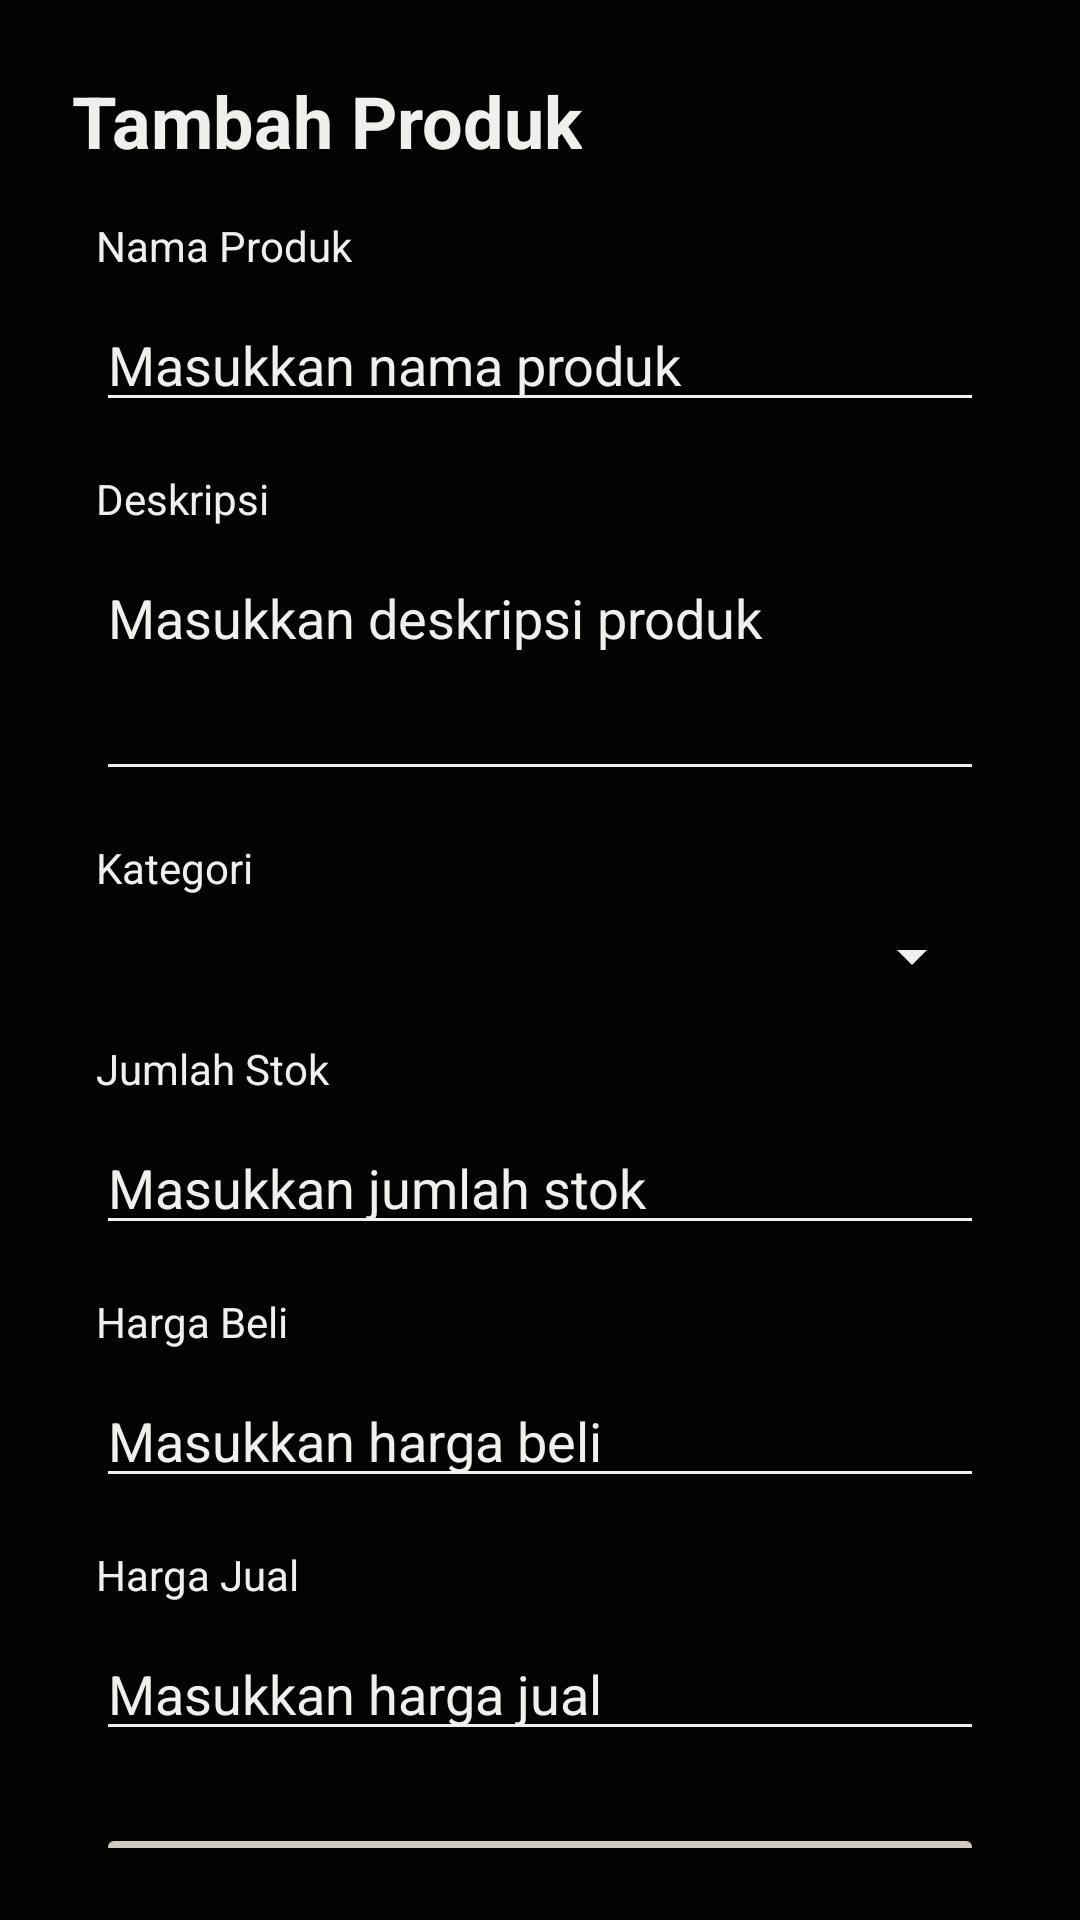

This screen was rendered from an Android layout file. Write that file and the resources it references.
<!-- AndroidManifest.xml: application theme Theme.POSdiSoftwa -->
<!-- res/layout/activity_add_product.xml -->
<?xml version="1.0" encoding="utf-8"?>
<androidx.constraintlayout.widget.ConstraintLayout
    xmlns:android="http://schemas.android.com/apk/res/android"
    xmlns:app="http://schemas.android.com/apk/res-auto"
    xmlns:tools="http://schemas.android.com/tools"
    android:id="@+id/main"
    android:layout_width="match_parent"
    android:layout_height="match_parent"
    android:background="#030303"
    android:padding="24dp"
    tools:context=".AddProduct">

    
    <TextView
        android:id="@+id/tvHeader"
        android:layout_width="wrap_content"
        android:layout_height="wrap_content"
        android:text="Tambah Produk"
        android:textColor="#F1EFEC"
        android:textSize="24sp"
        android:textStyle="bold"
        app:layout_constraintTop_toTopOf="parent"
        app:layout_constraintStart_toStartOf="parent"
        android:layout_marginBottom="16dp"/>

    
    <TextView
        android:id="@+id/tvLabelTitle"
        android:layout_width="0dp"
        android:layout_height="wrap_content"
        android:text="Nama Produk"
        android:textColor="#F1EFEC"
        android:textSize="14sp"
        android:layout_marginTop="16dp"
        android:layout_marginHorizontal="8dp"
        app:layout_constraintTop_toBottomOf="@id/tvHeader"
        app:layout_constraintStart_toStartOf="parent"
        app:layout_constraintEnd_toEndOf="parent"/>

    
    <EditText
        android:id="@+id/etTitle"
        android:layout_width="0dp"
        android:layout_height="wrap_content"
        android:hint="Masukkan nama produk"
        android:textColor="#F1EFEC"
        android:textColorHint="#F1EFEC"
        android:backgroundTint="#F1EFEC"
        android:inputType="text"
        android:layout_marginTop="8dp"
        android:layout_marginHorizontal="8dp"
        app:layout_constraintTop_toBottomOf="@id/tvLabelTitle"
        app:layout_constraintStart_toStartOf="parent"
        app:layout_constraintEnd_toEndOf="parent" />

    
    <TextView
        android:id="@+id/tvLabelDescription"
        android:layout_width="0dp"
        android:layout_height="wrap_content"
        android:text="Deskripsi"
        android:textColor="#F1EFEC"
        android:textSize="14sp"
        android:layout_marginTop="16dp"
        android:layout_marginHorizontal="8dp"
        app:layout_constraintTop_toBottomOf="@id/etTitle"
        app:layout_constraintStart_toStartOf="parent"
        app:layout_constraintEnd_toEndOf="parent"/>

    
    <EditText
        android:id="@+id/etDescription"
        android:layout_width="0dp"
        android:layout_height="wrap_content"
        android:hint="Masukkan deskripsi produk"
        android:textColor="#F1EFEC"
        android:textColorHint="#F1EFEC"
        android:backgroundTint="#F1EFEC"
        android:inputType="textMultiLine"
        android:gravity="top"
        android:minHeight="80dp"
        android:layout_marginTop="8dp"
        android:layout_marginHorizontal="8dp"
        app:layout_constraintTop_toBottomOf="@id/tvLabelDescription"
        app:layout_constraintStart_toStartOf="parent"
        app:layout_constraintEnd_toEndOf="parent"/>

    
    <TextView
        android:id="@+id/tvLabelCategory"
        android:layout_width="0dp"
        android:layout_height="wrap_content"
        android:text="Kategori"
        android:textColor="#F1EFEC"
        android:textSize="14sp"
        android:layout_marginTop="16dp"
        android:layout_marginHorizontal="8dp"
        app:layout_constraintTop_toBottomOf="@id/etDescription"
        app:layout_constraintStart_toStartOf="parent"
        app:layout_constraintEnd_toEndOf="parent"/>

    
    <Spinner
        android:id="@+id/spinnerCategory"
        android:layout_width="0dp"
        android:layout_height="wrap_content"
        android:backgroundTint="#F1EFEC"
        android:popupBackground="#030303"
        android:layout_marginTop="8dp"
        android:layout_marginHorizontal="8dp"
        app:layout_constraintTop_toBottomOf="@id/tvLabelCategory"
        app:layout_constraintStart_toStartOf="parent"
        app:layout_constraintEnd_toEndOf="parent"/>

    
    <TextView
        android:id="@+id/tvLabelStock"
        android:layout_width="0dp"
        android:layout_height="wrap_content"
        android:text="Jumlah Stok"
        android:textColor="#F1EFEC"
        android:textSize="14sp"
        android:layout_marginTop="16dp"
        android:layout_marginHorizontal="8dp"
        app:layout_constraintTop_toBottomOf="@id/spinnerCategory"
        app:layout_constraintStart_toStartOf="parent"
        app:layout_constraintEnd_toEndOf="parent"/>

    
    <EditText
        android:id="@+id/etStock"
        android:layout_width="0dp"
        android:layout_height="wrap_content"
        android:hint="Masukkan jumlah stok"
        android:textColor="#F1EFEC"
        android:textColorHint="#F1EFEC"
        android:backgroundTint="#F1EFEC"
        android:inputType="number"
        android:layout_marginTop="8dp"
        android:layout_marginHorizontal="8dp"
        app:layout_constraintTop_toBottomOf="@id/tvLabelStock"
        app:layout_constraintStart_toStartOf="parent"
        app:layout_constraintEnd_toEndOf="parent"/>

    
    <TextView
        android:id="@+id/tvLabelPurchasePrice"
        android:layout_width="0dp"
        android:layout_height="wrap_content"
        android:text="Harga Beli"
        android:textColor="#F1EFEC"
        android:textSize="14sp"
        android:layout_marginTop="16dp"
        android:layout_marginHorizontal="8dp"
        app:layout_constraintTop_toBottomOf="@id/etStock"
        app:layout_constraintStart_toStartOf="parent"
        app:layout_constraintEnd_toEndOf="parent"/>

    
    <EditText
        android:id="@+id/etPurchasePrice"
        android:layout_width="0dp"
        android:layout_height="wrap_content"
        android:hint="Masukkan harga beli"
        android:textColor="#F1EFEC"
        android:textColorHint="#F1EFEC"
        android:backgroundTint="#F1EFEC"
        android:inputType="numberDecimal"
        android:layout_marginTop="8dp"
        android:layout_marginHorizontal="8dp"
        app:layout_constraintTop_toBottomOf="@id/tvLabelPurchasePrice"
        app:layout_constraintStart_toStartOf="parent"
        app:layout_constraintEnd_toEndOf="parent"/>

    
    <TextView
        android:id="@+id/tvLabelSellingPrice"
        android:layout_width="0dp"
        android:layout_height="wrap_content"
        android:text="Harga Jual"
        android:textColor="#F1EFEC"
        android:textSize="14sp"
        android:layout_marginTop="16dp"
        android:layout_marginHorizontal="8dp"
        app:layout_constraintTop_toBottomOf="@id/etPurchasePrice"
        app:layout_constraintStart_toStartOf="parent"
        app:layout_constraintEnd_toEndOf="parent"/>

    
    <EditText
        android:id="@+id/etSellingPrice"
        android:layout_width="0dp"
        android:layout_height="wrap_content"
        android:hint="Masukkan harga jual"
        android:textColor="#F1EFEC"
        android:textColorHint="#F1EFEC"
        android:backgroundTint="#F1EFEC"
        android:inputType="numberDecimal"
        android:layout_marginTop="8dp"
        android:layout_marginHorizontal="8dp"
        app:layout_constraintTop_toBottomOf="@id/tvLabelSellingPrice"
        app:layout_constraintStart_toStartOf="parent"
        app:layout_constraintEnd_toEndOf="parent"/>

    
    <Button
        android:id="@+id/btnSubmit"
        android:layout_width="0dp"
        android:layout_height="wrap_content"
        android:text="Simpan"
        android:backgroundTint="#D4C9BE"
        android:textColor="#030303"
        android:textStyle="bold"
        android:layout_marginTop="24dp"
        android:layout_marginHorizontal="8dp"
        app:layout_constraintTop_toBottomOf="@id/etSellingPrice"
        app:layout_constraintStart_toStartOf="parent"
        app:layout_constraintEnd_toEndOf="parent"/>

</androidx.constraintlayout.widget.ConstraintLayout>
<!-- resources referenced by this layout -->
<resources>
  <style name="Theme.POSdiSoftwa" parent="Base.Theme.POSdiSoftwa" />
  <style name="Base.Theme.POSdiSoftwa" parent="Theme.Material3.DayNight.NoActionBar">
          
          
      </style>
</resources>
